Run: headless pygame with SDL's dummy video driver; simulated clock (each Clock.tick advances the game by its frame time, no real sleeping); random seed 0; keys injected as events and as key.get_pressed() state; no mouse input.
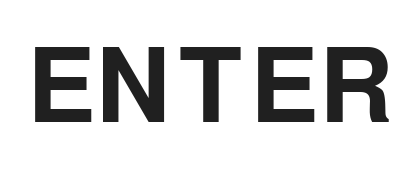
Frame 1 of 4 · flips 1–60 · no input
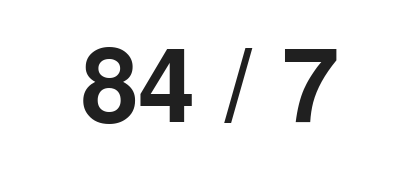
Frame 2 of 4 · flips 61–180 · tapped SPACE, RETURN · held RIGHT (→), D
Frame 3 of 4 · flips 181–300 · held DOWN (↓), S · screen unchanged from frame 2, image omitted
Frame 4 of 4 · flips 301–420 · held LEFT (←), A, UP (↑), W · screen unchanged from frame 3, image omitted

The pygame program that drew these frames:

import pygame
from random import choice, randint


class Question():

	def __init__(self):

		self.current_question = "ENTER"

		self.font = pygame.font.SysFont(None, 150)
		self.label = self.font.render(self.current_question, True, color_text)
		self.label_rect = self.label.get_rect(center=(width / 2, height / 2))

		self.topics = ["addition", "subtraction", "multiplication", "division"]
		self.previous_topic = self.topics[0]

		self.constants = [3, 4, 6, 7, 8, 9, 12]

	def update(self):
		self.label = self.font.render(self.get_new_question(), True, color_text)
		self.label_rect = self.label.get_rect(center=(width / 2, height / 2))

	def get_new_question(self):

		current_topic = self.previous_topic
		while current_topic == self.previous_topic:
			current_topic = self.topics[randint(0, len(self.topics) - 1)]
		print(f"topic: {current_topic}")

		constant1 = choice(self.constants)
		constant2 = choice(self.constants)

		# 'addition'
		if current_topic == self.topics[0]:
			self.current_question = f"{constant1} + {constant2}"
		# 'subtraction'
		elif current_topic == self.topics[1]:
			if constant2 > constant1:
				i = constant1
				constant1 = constant2
				constant2 = i
			self.current_question = f"{constant1} - {constant2}"
		# 'multiplication'
		elif current_topic == self.topics[2]:
			self.current_question = f"{constant1} x {constant2}"
		# 'division'
		elif current_topic == self.topics[3]:
			i = constant1 * constant2
			self.current_question = f"{i} / {constant2}"

		self.previous_topic = current_topic

		return self.current_question


pygame.init()

color_background = (255, 255, 255)
color_text = (32, 32, 32)

width = 420
height = 180

screen = pygame.display.set_mode((width, height))
pygame.display.set_caption("noob-math-practicer")

question = Question()


running = True
while running:

	# EVENTS
	for event in pygame.event.get():

		# 'quit'
		if event.type == pygame.QUIT:
			running = False

		# 'keydown'
		elif event.type == pygame.KEYDOWN:
			if event.key == pygame.K_RETURN:
				question.update()

	# DISPLAY
	screen.fill(color_background)
	screen.blit(question.label, question.label_rect)
	pygame.display.flip()
